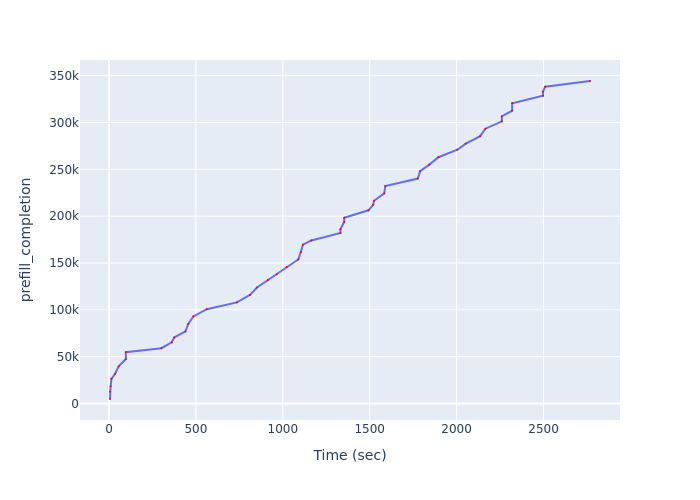

The table this chart was drawn from, first rows:
Time (sec), prefill_completion
5.758, 4748
5.758, 12632
9.265, 18317
14.16, 26257
35.13, 31680
55.65, 39584
96.9, 47463
96.9, 54763
301.5, 59039
361.1, 65322
375, 70434
439.9, 77012
455.9, 84942
485, 92917
563.1, 100708
735.4, 107923
811, 115889
851.5, 123861
913.9, 131831
965.3, 137925
1023, 145853
1089, 153753
1103, 161646
1116, 169550
1164, 174101
1332, 181967
1332, 186068
1353, 193982
1353, 198351
1493, 206283
1520, 212120
1525, 216422
1584, 224332
1590, 232210
1777, 240156
1790, 248090
1843, 255049
1895, 262989
2004, 270969
2053, 277501
2136, 285455
2166, 293436
2260, 301308
2260, 306537
2320, 312776
2320, 320676
2497, 328596
2497, 332884
2510, 338333
2768, 344373
